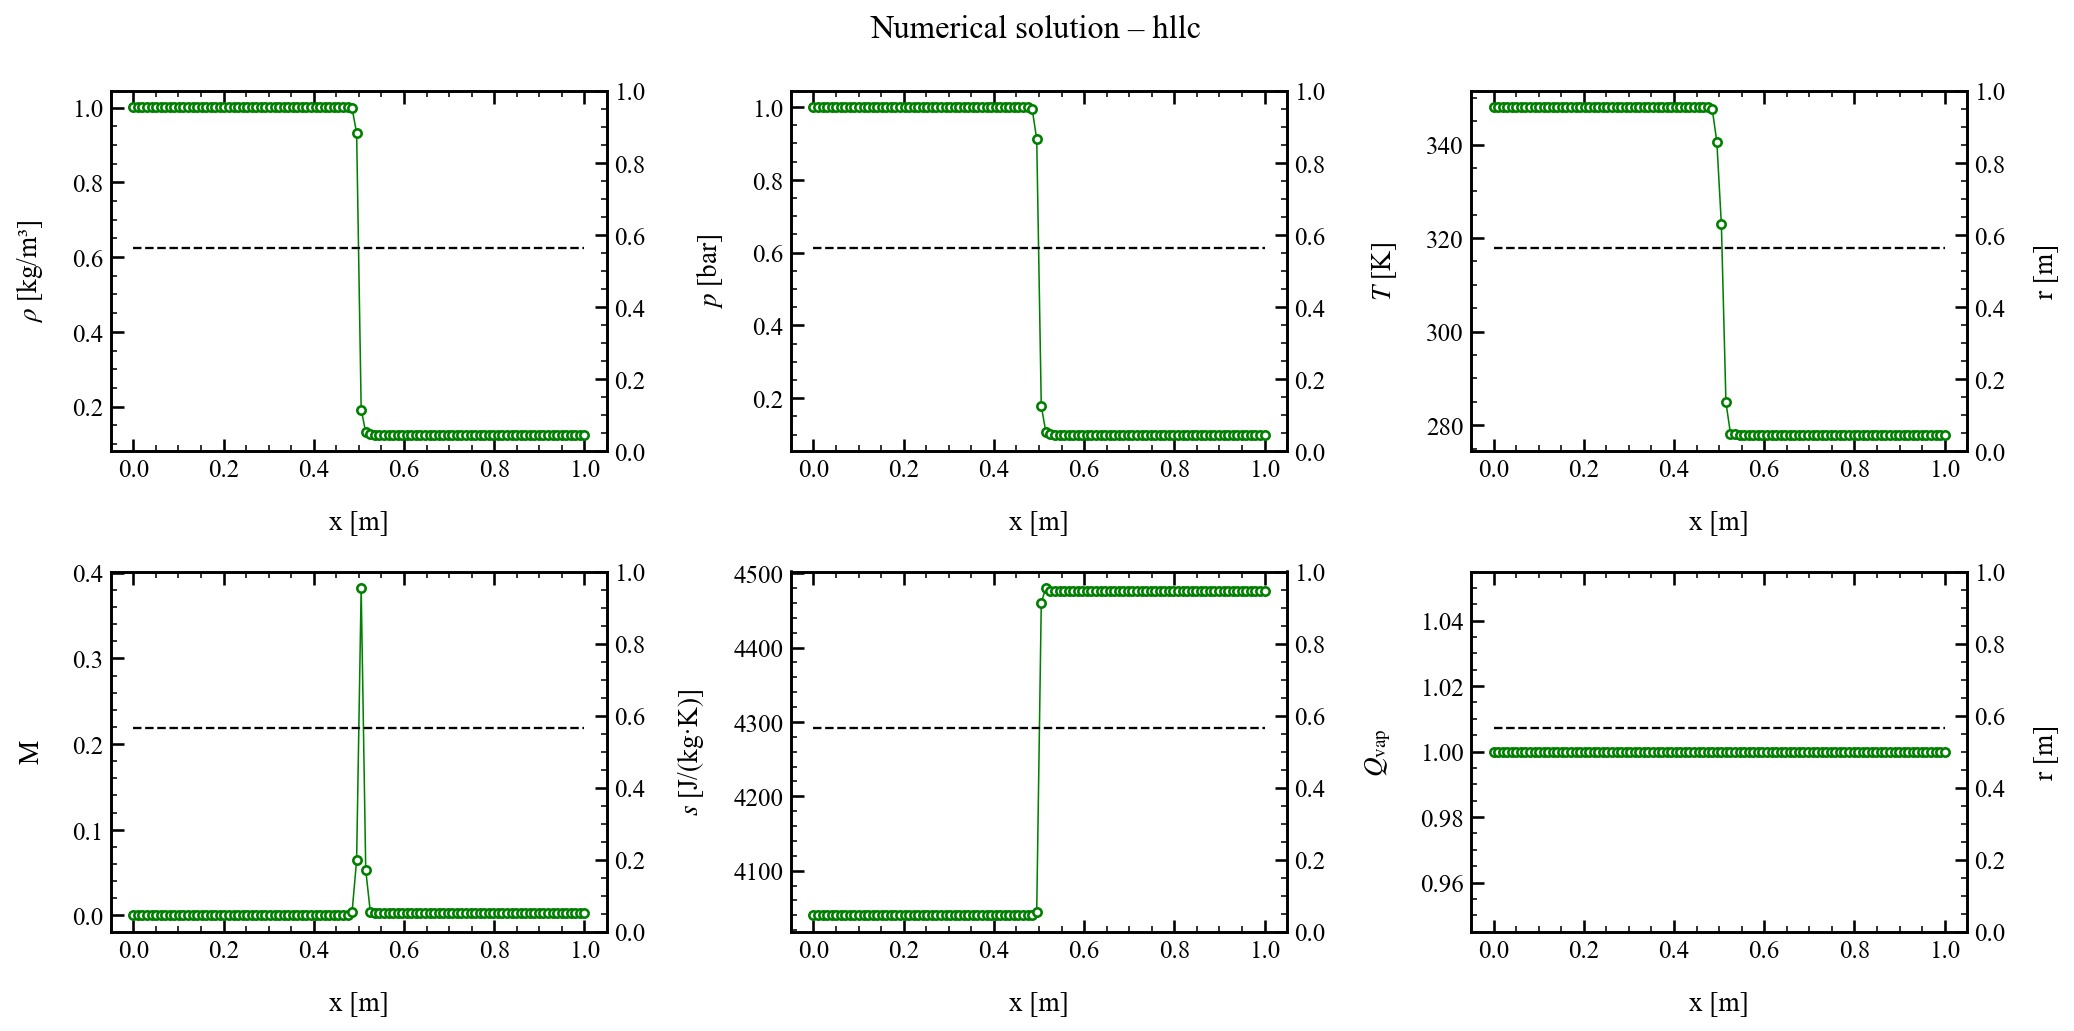

The data file committed next to this chart (first rows):
x, rho, u, p, T, c, Ma, s, Qvap, Z
0.000000000000000000e+00, 1.001066868904870732e+00, 1.000000000000000056e-01, 9.999999999866838334e+04, 3.479999999986796979e+02, 3.738871270033494056e+02, 2.674603985472443781e-04, 4.040035502131396697e+03, 1.000000000000000000e+00, 1.000009144393118277e+00
1.010101010101010187e-02, 1.001066868904870732e+00, 1.000000000000000056e-01, 9.999999999866838334e+04, 3.479999999986796979e+02, 3.738871270033494056e+02, 2.674603985472443781e-04, 4.040035502131396697e+03, 1.000000000000000000e+00, 1.000009144393118277e+00
2.020202020202020374e-02, 1.001066868904870732e+00, 1.000000000000000056e-01, 9.999999999866838334e+04, 3.479999999986796979e+02, 3.738871270033494056e+02, 2.674603985472443781e-04, 4.040035502131396697e+03, 1.000000000000000000e+00, 1.000009144393118277e+00
3.030303030303030387e-02, 1.001066868904870732e+00, 1.000000000000000056e-01, 9.999999999866838334e+04, 3.479999999986796979e+02, 3.738871270033494056e+02, 2.674603985472443781e-04, 4.040035502131396697e+03, 1.000000000000000000e+00, 1.000009144393118277e+00
4.040404040404040747e-02, 1.001066868904870732e+00, 1.000000000000000056e-01, 9.999999999866838334e+04, 3.479999999986796979e+02, 3.738871270033494056e+02, 2.674603985472443781e-04, 4.040035502131396697e+03, 1.000000000000000000e+00, 1.000009144393118277e+00
5.050505050505051108e-02, 1.001066868904870732e+00, 1.000000000000000056e-01, 9.999999999866838334e+04, 3.479999999986796979e+02, 3.738871270033494056e+02, 2.674603985472443781e-04, 4.040035502131396697e+03, 1.000000000000000000e+00, 1.000009144393118277e+00
6.060606060606060774e-02, 1.001066868904870732e+00, 1.000000000000000056e-01, 9.999999999866838334e+04, 3.479999999986796979e+02, 3.738871270033494056e+02, 2.674603985472443781e-04, 4.040035502131396697e+03, 1.000000000000000000e+00, 1.000009144393118277e+00
7.070707070707071829e-02, 1.001066868904870732e+00, 1.000000000000000056e-01, 9.999999999866838334e+04, 3.479999999986796979e+02, 3.738871270033494056e+02, 2.674603985472443781e-04, 4.040035502131396697e+03, 1.000000000000000000e+00, 1.000009144393118277e+00
8.080808080808081495e-02, 1.001066868904870732e+00, 1.000000000000000056e-01, 9.999999999866838334e+04, 3.479999999986796979e+02, 3.738871270033494056e+02, 2.674603985472443781e-04, 4.040035502131396697e+03, 1.000000000000000000e+00, 1.000009144393118277e+00
9.090909090909091161e-02, 1.001066868904870732e+00, 1.000000000000000056e-01, 9.999999999866838334e+04, 3.479999999986796979e+02, 3.738871270033494056e+02, 2.674603985472443781e-04, 4.040035502131396697e+03, 1.000000000000000000e+00, 1.000009144393118277e+00
1.010101010101010222e-01, 1.001066868904870732e+00, 1.000000000000000056e-01, 9.999999999866838334e+04, 3.479999999986796979e+02, 3.738871270033494056e+02, 2.674603985472443781e-04, 4.040035502131396697e+03, 1.000000000000000000e+00, 1.000009144393118277e+00
1.111111111111111188e-01, 1.001066868904870732e+00, 1.000000000000000056e-01, 9.999999999866838334e+04, 3.479999999986796979e+02, 3.738871270033494056e+02, 2.674603985472443781e-04, 4.040035502131396697e+03, 1.000000000000000000e+00, 1.000009144393118277e+00
1.212121212121212155e-01, 1.001066868904870732e+00, 1.000000000000000056e-01, 9.999999999866838334e+04, 3.479999999986796979e+02, 3.738871270033494056e+02, 2.674603985472443781e-04, 4.040035502131396697e+03, 1.000000000000000000e+00, 1.000009144393118277e+00
1.313131313131313260e-01, 1.001066868904870732e+00, 1.000000000000000056e-01, 9.999999999866838334e+04, 3.479999999986796979e+02, 3.738871270033494056e+02, 2.674603985472443781e-04, 4.040035502131396697e+03, 1.000000000000000000e+00, 1.000009144393118277e+00
1.414141414141414366e-01, 1.001066868904870732e+00, 1.000000000000000056e-01, 9.999999999866838334e+04, 3.479999999986796979e+02, 3.738871270033494056e+02, 2.674603985472443781e-04, 4.040035502131396697e+03, 1.000000000000000000e+00, 1.000009144393118277e+00
1.515151515151515194e-01, 1.001066868904870732e+00, 1.000000000000000056e-01, 9.999999999866838334e+04, 3.479999999986796979e+02, 3.738871270033494056e+02, 2.674603985472443781e-04, 4.040035502131396697e+03, 1.000000000000000000e+00, 1.000009144393118277e+00
1.616161616161616299e-01, 1.001066868904870732e+00, 1.000000000000000056e-01, 9.999999999866838334e+04, 3.479999999986796979e+02, 3.738871270033494056e+02, 2.674603985472443781e-04, 4.040035502131396697e+03, 1.000000000000000000e+00, 1.000009144393118277e+00
1.717171717171717404e-01, 1.001066868904870732e+00, 1.000000000000000056e-01, 9.999999999866838334e+04, 3.479999999986796979e+02, 3.738871270033494056e+02, 2.674603985472443781e-04, 4.040035502131396697e+03, 1.000000000000000000e+00, 1.000009144393118277e+00
1.818181818181818232e-01, 1.001066868904870732e+00, 1.000000000000000056e-01, 9.999999999866838334e+04, 3.479999999986796979e+02, 3.738871270033494056e+02, 2.674603985472443781e-04, 4.040035502131396697e+03, 1.000000000000000000e+00, 1.000009144393118277e+00
1.919191919191919338e-01, 1.001066868904870732e+00, 1.000000000000000056e-01, 9.999999999866838334e+04, 3.479999999986796979e+02, 3.738871270033494056e+02, 2.674603985472443781e-04, 4.040035502131396697e+03, 1.000000000000000000e+00, 1.000009144393118277e+00
2.020202020202020443e-01, 1.001066868904870732e+00, 1.000000000000000056e-01, 9.999999999866838334e+04, 3.479999999986796979e+02, 3.738871270033494056e+02, 2.674603985472443781e-04, 4.040035502131396697e+03, 1.000000000000000000e+00, 1.000009144393118277e+00
2.121212121212121271e-01, 1.001066868904870732e+00, 1.000000000000000056e-01, 9.999999999866838334e+04, 3.479999999986796979e+02, 3.738871270033494056e+02, 2.674603985472443781e-04, 4.040035502131396697e+03, 1.000000000000000000e+00, 1.000009144393118277e+00
2.222222222222222376e-01, 1.001066868904870732e+00, 1.000000000000000056e-01, 9.999999999866838334e+04, 3.479999999986796979e+02, 3.738871270033494056e+02, 2.674603985472443781e-04, 4.040035502131396697e+03, 1.000000000000000000e+00, 1.000009144393118277e+00
2.323232323232323482e-01, 1.001066868904870732e+00, 1.000000000000000056e-01, 9.999999999866838334e+04, 3.479999999986796979e+02, 3.738871270033494056e+02, 2.674603985472443781e-04, 4.040035502131396697e+03, 1.000000000000000000e+00, 1.000009144393118277e+00
2.424242424242424310e-01, 1.001066868904870732e+00, 1.000000000000000056e-01, 9.999999999866838334e+04, 3.479999999986796979e+02, 3.738871270033494056e+02, 2.674603985472443781e-04, 4.040035502131396697e+03, 1.000000000000000000e+00, 1.000009144393118277e+00
2.525252525252525415e-01, 1.001066868904870732e+00, 1.000000000000000056e-01, 9.999999999866838334e+04, 3.479999999986796979e+02, 3.738871270033494056e+02, 2.674603985472443781e-04, 4.040035502131396697e+03, 1.000000000000000000e+00, 1.000009144393118277e+00
2.626262626262626521e-01, 1.001066868904870732e+00, 1.000000000000000056e-01, 9.999999999866838334e+04, 3.479999999986796979e+02, 3.738871270033494056e+02, 2.674603985472443781e-04, 4.040035502131396697e+03, 1.000000000000000000e+00, 1.000009144393118277e+00
2.727272727272727626e-01, 1.001066868904870732e+00, 1.000000000000000056e-01, 9.999999999866838334e+04, 3.479999999986796979e+02, 3.738871270033494056e+02, 2.674603985472443781e-04, 4.040035502131396697e+03, 1.000000000000000000e+00, 1.000009144393118277e+00
2.828282828282828731e-01, 1.001066868904870732e+00, 1.000000000000000056e-01, 9.999999999866838334e+04, 3.479999999986796979e+02, 3.738871270033494056e+02, 2.674603985472443781e-04, 4.040035502131396697e+03, 1.000000000000000000e+00, 1.000009144393118277e+00
2.929292929292929282e-01, 1.001066868904870732e+00, 1.000000000000000056e-01, 9.999999999866838334e+04, 3.479999999986796979e+02, 3.738871270033494056e+02, 2.674603985472443781e-04, 4.040035502131396697e+03, 1.000000000000000000e+00, 1.000009144393118277e+00
3.030303030303030387e-01, 1.001066868904870732e+00, 1.000000000000000056e-01, 9.999999999866838334e+04, 3.479999999986796979e+02, 3.738871270033494056e+02, 2.674603985472443781e-04, 4.040035502131396697e+03, 1.000000000000000000e+00, 1.000009144393118277e+00
3.131313131313131493e-01, 1.001066868904870732e+00, 1.000000000000000056e-01, 9.999999999866838334e+04, 3.479999999986796979e+02, 3.738871270033494056e+02, 2.674603985472443781e-04, 4.040035502131396697e+03, 1.000000000000000000e+00, 1.000009144393118277e+00
3.232323232323232598e-01, 1.001066868904870732e+00, 1.000000000000000056e-01, 9.999999999866838334e+04, 3.479999999986796979e+02, 3.738871270033494056e+02, 2.674603985472443781e-04, 4.040035502131396697e+03, 1.000000000000000000e+00, 1.000009144393118277e+00
3.333333333333333703e-01, 1.001066868904870732e+00, 1.000000000000000056e-01, 9.999999999866838334e+04, 3.479999999986796979e+02, 3.738871270033494056e+02, 2.674603985472443781e-04, 4.040035502131396697e+03, 1.000000000000000000e+00, 1.000009144393118277e+00
3.434343434343434809e-01, 1.001066868904870732e+00, 1.000000000000000056e-01, 9.999999999866838334e+04, 3.479999999986796979e+02, 3.738871270033494056e+02, 2.674603985472443781e-04, 4.040035502131396697e+03, 1.000000000000000000e+00, 1.000009144393118277e+00
3.535353535353535914e-01, 1.001066868904870732e+00, 1.000000000000000056e-01, 9.999999999866838334e+04, 3.479999999986796979e+02, 3.738871270033494056e+02, 2.674603985472443781e-04, 4.040035502131396697e+03, 1.000000000000000000e+00, 1.000009144393118277e+00
3.636363636363636465e-01, 1.001066868904870732e+00, 1.000000000000000056e-01, 9.999999999866838334e+04, 3.479999999986796979e+02, 3.738871270033494056e+02, 2.674603985472443781e-04, 4.040035502131396697e+03, 1.000000000000000000e+00, 1.000009144393118277e+00
3.737373737373737570e-01, 1.001066868904870732e+00, 1.000000000000000056e-01, 9.999999999866838334e+04, 3.479999999986796979e+02, 3.738871270033494056e+02, 2.674603985472443781e-04, 4.040035502131396697e+03, 1.000000000000000000e+00, 1.000009144393118277e+00
3.838383838383838675e-01, 1.001066868904870732e+00, 1.000000000000000056e-01, 9.999999999866838334e+04, 3.479999999986796979e+02, 3.738871270033494056e+02, 2.674603985472443781e-04, 4.040035502131396697e+03, 1.000000000000000000e+00, 1.000009144393118277e+00
3.939393939393939781e-01, 1.001066868904870732e+00, 1.000000000000002692e-01, 9.999999999866838334e+04, 3.479999999986796979e+02, 3.738871270033494056e+02, 2.674603985472450828e-04, 4.040035502131396697e+03, 1.000000000000000000e+00, 1.000009144393118277e+00
4.040404040404040886e-01, 1.001066868904870732e+00, 1.000000000000638434e-01, 9.999999999866838334e+04, 3.479999999986796979e+02, 3.738871270033494056e+02, 2.674603985474151399e-04, 4.040035502131396697e+03, 1.000000000000000000e+00, 1.000009144393118277e+00
4.141414141414141992e-01, 1.001066868904858298e+00, 1.000000000047718829e-01, 9.999999999866832513e+04, 3.479999999986794137e+02, 3.738871270033492920e+02, 2.674603985600073350e-04, 4.040035502131396242e+03, 1.000000000000000000e+00, 1.000009144393118277e+00
4.242424242424242542e-01, 1.001066868904065155e+00, 1.000000003020875133e-01, 9.999999999865220161e+04, 3.479999999986634975e+02, 3.738871270033407654e+02, 2.674603993552149847e-04, 4.040035502131396697e+03, 1.000000000000000000e+00, 1.000009144393118277e+00
4.343434343434343647e-01, 1.001066868858500714e+00, 1.000000173168588136e-01, 9.999999999411372119e+04, 3.479999999941629767e+02, 3.738871270009405521e+02, 2.674604448647071556e-04, 4.040035502131397152e+03, 1.000000000000000000e+00, 1.000009144393096960e+00
4.444444444444444753e-01, 1.001066866505578856e+00, 1.000008961087523601e-01, 9.999999966433638474e+04, 3.479999996671567146e+02, 3.738871268265417598e+02, 2.674627954097654457e-04, 4.040035502131395788e+03, 1.000000000000000000e+00, 1.000009144391546201e+00
4.545454545454545858e-01, 1.001066759025608377e+00, 1.000410386023328907e-01, 9.999998464008863084e+04, 3.479999847691647687e+02, 3.738871188811533557e+02, 2.675701663692048858e-04, 4.040035502131444446e+03, 1.000000000000000000e+00, 1.000009144320923360e+00
4.646464646464646964e-01, 1.001062537467554803e+00, 1.016177058482821555e-01, 9.999939451884705340e+04, 3.479993996291182725e+02, 3.738868068144213908e+02, 2.717873538092508367e-04, 4.040035502201256804e+03, 1.000000000000000000e+00, 1.000009141547113289e+00
4.747474747474748069e-01, 1.000925733398807305e+00, 1.526834333069173044e-01, 9.998027936108966242e+04, 3.479804638597177586e+02, 3.738767078103978179e+02, 4.083790996264652817e-04, 4.040035560683543736e+03, 1.000000000000000000e+00, 1.000009051789304104e+00
4.848484848484848619e-01, 9.974763003260151972e-01, 1.427922151185625932e+00, 9.950205630550102796e+04, 3.475143820354068112e+02, 3.736280253086002858e+02, 3.821774745099019814e-03, 4.040061730314598208e+03, 1.000000000000000000e+00, 1.000006846362903268e+00
4.949494949494949725e-01, 9.321364860151237774e-01, 2.389455478894755913e+01, 9.113499116969062015e+04, 3.406140737374105925e+02, 3.699228108199637290e+02, 6.459335323491771641e-02, 4.045085071829014851e+03, 1.000000000000000000e+00, 9.999756216023469868e-01
5.050505050505050830e-01, 1.920891239554601004e-01, 1.376772824689188894e+02, 1.780533599440526450e+04, 3.229250042023100491e+02, 3.601646848002260413e+02, 3.822620270093523565e-01, 4.460455576063705848e+03, 1.000000000000000000e+00, 9.999815848191205836e-01
5.151515151515152491e-01, 1.309858641691864223e-01, 1.797805492243561076e+01, 1.070973822533501698e+04, 2.848520829224028148e+02, 3.383855668558039724e+02, 5.312890584986618842e-02, 4.480318364960028703e+03, 1.000000000000000000e+00, 9.999568956371055473e-01
5.252525252525253041e-01, 1.255468524023431454e-01, 1.408193697068532479e+00, 1.002549315322332404e+04, 2.782062802750421611e+02, 3.344298320369409225e+02, 4.210729911537868485e-03, 4.475569715467173410e+03, 1.000000000000000000e+00, 9.999524633866576639e-01
5.353535353535353591e-01, 1.253267084575855062e-01, 8.152655450514475488e-01, 1.000068956251197596e+04, 2.780054850220624303e+02, 3.343095460568191584e+02, 2.438654697921444330e-03, 4.475556039649918603e+03, 1.000000000000000000e+00, 9.999523563888066402e-01
5.454545454545455252e-01, 1.253206782418639087e-01, 7.991743002958772157e-01, 1.000001546729400798e+04, 2.780001229681048471e+02, 3.343063333001176147e+02, 2.390544900561104944e-03, 4.475556028546700873e+03, 1.000000000000000000e+00, 9.999523536013414926e-01
5.555555555555555802e-01, 1.253205425244212634e-01, 7.988122563457751291e-01, 1.000000029971111871e+04, 2.780000023827302016e+02, 3.343062610491675741e+02, 2.389462446317423307e-03, 4.475556028540011539e+03, 1.000000000000000000e+00, 9.999523535387028206e-01
5.656565656565657463e-01, 1.253205398893916245e-01, 7.988052271163915696e-01, 1.000000000542312409e+04, 2.780000000431144827e+02, 3.343062596473433814e+02, 2.389441430020017819e-03, 4.475556028540008811e+03, 1.000000000000000000e+00, 9.999523535374876815e-01
5.757575757575758013e-01, 1.253205398440368767e-01, 7.988051061298860889e-01, 9.999999999899668182e+03, 2.779999999992024868e+02, 3.343062596210326660e+02, 2.389441068304871702e-03, 4.475556028540007901e+03, 1.000000000000000000e+00, 9.999523535374645888e-01
5.858585858585858563e-01, 1.253205398433311912e-01, 7.988051042474332286e-01, 9.999999999870738975e+03, 2.779999999989722710e+02, 3.343062596208947639e+02, 2.389441062674934214e-03, 4.475556028540007901e+03, 1.000000000000000000e+00, 9.999523535374644778e-01
5.959595959595960224e-01, 1.253205398433215600e-01, 7.988051042206291141e-01, 9.999999999870327883e+03, 2.779999999989692583e+02, 3.343062596208930017e+02, 2.389441062594768305e-03, 4.475556028540007901e+03, 1.000000000000000000e+00, 9.999523535374644778e-01
... 40 more rows
